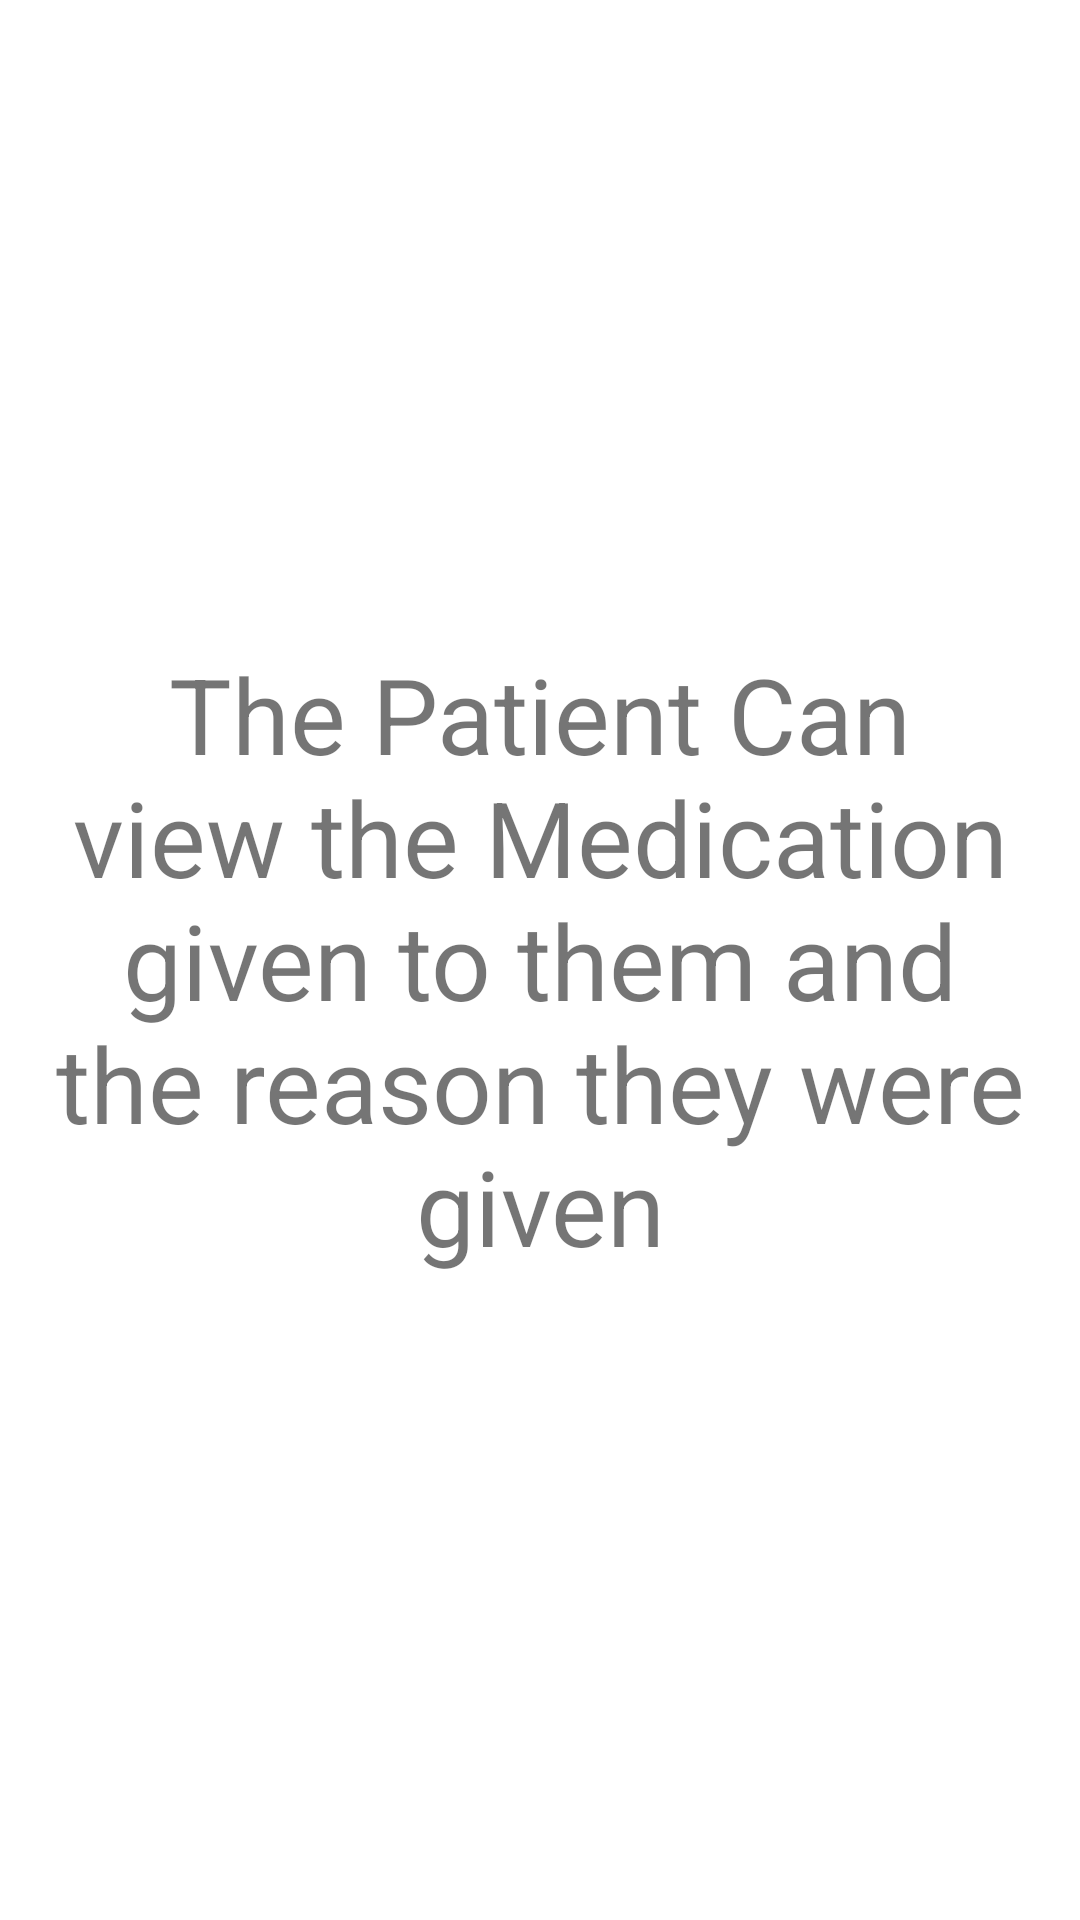

Write the Android layout XML for this screen, with the resource values it uses.
<!-- AndroidManifest.xml: application theme Theme.Update2 -->
<!-- res/layout/activity_main15.xml -->
<?xml version="1.0" encoding="utf-8"?>
<androidx.constraintlayout.widget.ConstraintLayout xmlns:android="http://schemas.android.com/apk/res/android"
    xmlns:app="http://schemas.android.com/apk/res-auto"
    xmlns:tools="http://schemas.android.com/tools"
    android:layout_width="match_parent"
    android:layout_height="match_parent"
    tools:context=".MainActivity15">

    <TextView
        android:id="@+id/textView21"
        android:layout_width="350dp"
        android:layout_height="437dp"
        android:gravity="center"
        android:text="The Patient Can view the Medication given to them and the reason they were given"
        android:textSize="35sp"
        app:layout_constraintBottom_toBottomOf="parent"
        app:layout_constraintEnd_toEndOf="parent"
        app:layout_constraintStart_toStartOf="parent"
        app:layout_constraintTop_toTopOf="parent" />
</androidx.constraintlayout.widget.ConstraintLayout>
<!-- resources referenced by this layout -->
<resources>
  <style name="Theme.Update2" parent="Theme.MaterialComponents.DayNight.DarkActionBar">
          
          <item name="colorPrimary">@color/purple_500</item>
          <item name="colorPrimaryVariant">@color/purple_700</item>
          <item name="colorOnPrimary">@color/white</item>
          
          <item name="colorSecondary">@color/teal_200</item>
          <item name="colorSecondaryVariant">@color/teal_700</item>
          <item name="colorOnSecondary">@color/black</item>
          
          <item name="android:statusBarColor">?attr/colorPrimaryVariant</item>
          
      </style>
  <!-- not gathered from this repository: default colours our renderer supplied (Android Studio template values) -->
  <color name="purple_500">#FF6200EE</color>
  <color name="purple_700">#FF3700B3</color>
  <color name="teal_200">#FF03DAC5</color>
  <color name="teal_700">#FF018786</color>
  <color name="black">#FF000000</color>
  <color name="white">#FFFFFFFF</color>
</resources>
